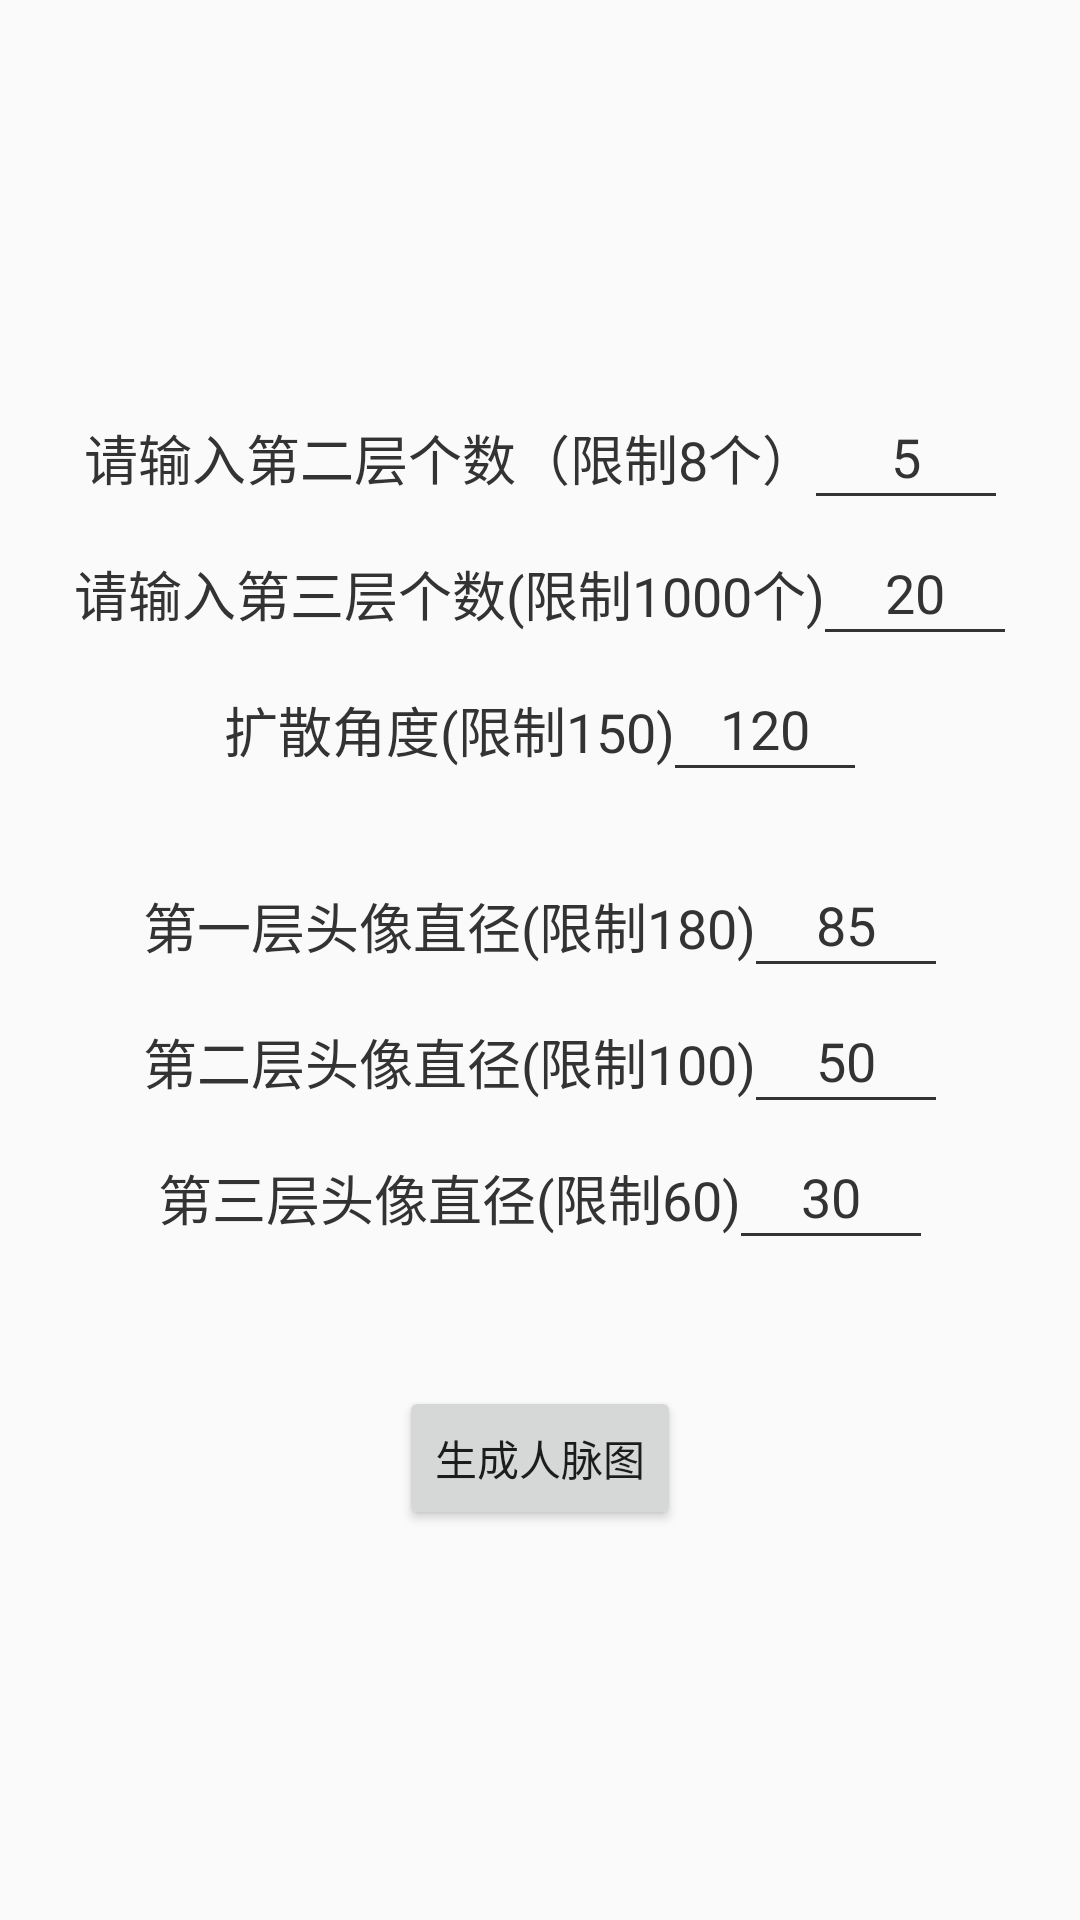

Write the Android layout XML for this screen, with the resource values it uses.
<!-- AndroidManifest.xml: application theme Theme.MyPersonalConnectionMap -->
<!-- res/layout/activity_main.xml -->
<?xml version="1.0" encoding="utf-8"?>
<LinearLayout xmlns:android="http://schemas.android.com/apk/res/android"
    xmlns:app="http://schemas.android.com/apk/res-auto"
    xmlns:tools="http://schemas.android.com/tools"
    android:layout_width="match_parent"
    android:layout_height="match_parent"
    tools:context=".MainActivity"
    android:gravity="center"
    android:orientation="vertical">

    <LinearLayout
        android:layout_width="match_parent"
        android:layout_height="wrap_content"
        android:orientation="horizontal"
        android:gravity="center">

        <TextView
            android:layout_width="wrap_content"
            android:layout_height="wrap_content"
            android:text="请输入第二层个数（限制8个）"
            android:textColor="@color/color333"
            android:textSize="18sp"></TextView>

        <EditText
            android:id="@+id/et_secondnum"
            android:layout_width="60dp"
            android:layout_height="wrap_content"
            android:textColorHint="#666666"
            android:textColor="@color/color333"
            android:inputType="number"
            android:background="@null"
            android:text="5"
            android:textSize="18sp"
            android:drawableBottom="@drawable/line"
            android:gravity="center"
            android:padding="10dp"
            ></EditText>
    </LinearLayout>

    <LinearLayout
        android:layout_width="match_parent"
        android:layout_height="wrap_content"
        android:orientation="horizontal"
        android:gravity="center">

        <TextView
            android:layout_width="wrap_content"
            android:layout_height="wrap_content"
            android:text="请输入第三层个数(限制1000个)"
            android:textColor="@color/color333"
            android:textSize="18sp"></TextView>

        <EditText
            android:id="@+id/et_thirdnum"
            android:layout_width="60dp"
            android:layout_height="wrap_content"
            android:textColorHint="#666666"
            android:inputType="number"
            android:textColor="@color/color333"
            android:background="@null"
            android:text="20"
            android:textSize="18sp"
            android:drawableBottom="@drawable/line"
            android:gravity="center"
            android:padding="10dp"
            ></EditText>
    </LinearLayout>

    <LinearLayout
        android:layout_width="match_parent"
        android:layout_height="wrap_content"
        android:orientation="horizontal"
        android:gravity="center">

        <TextView
            android:layout_width="wrap_content"
            android:layout_height="wrap_content"
            android:text="扩散角度(限制150)"
            android:textColor="@color/color333"
            android:textSize="18sp"></TextView>

        <EditText
            android:id="@+id/et_anglenum"
            android:layout_width="60dp"
            android:layout_height="wrap_content"
            android:textColorHint="#666666"
            android:inputType="number"
            android:textColor="@color/color333"
            android:background="@null"
            android:text="120"
            android:textSize="18sp"
            android:drawableBottom="@drawable/line"
            android:gravity="center"
            android:padding="10dp"
            ></EditText>
    </LinearLayout>

    <LinearLayout
        android:layout_width="match_parent"
        android:layout_height="wrap_content"
        android:layout_marginTop="20dp"
        android:orientation="horizontal"
        android:gravity="center">

        <TextView
            android:layout_width="wrap_content"
            android:layout_height="wrap_content"
            android:text="第一层头像直径(限制180)"
            android:textColor="@color/color333"
            android:textSize="18sp"></TextView>

        <EditText
            android:id="@+id/et_firstAvatarDiameter"
            android:layout_width="60dp"
            android:layout_height="wrap_content"
            android:textColorHint="#666666"
            android:inputType="number"
            android:textColor="@color/color333"
            android:background="@null"
            android:text="85"
            android:textSize="18sp"
            android:drawableBottom="@drawable/line"
            android:gravity="center"
            android:padding="10dp"
            ></EditText>
    </LinearLayout>

    <LinearLayout
        android:layout_width="match_parent"
        android:layout_height="wrap_content"
        android:orientation="horizontal"
        android:gravity="center">

        <TextView
            android:layout_width="wrap_content"
            android:layout_height="wrap_content"
            android:text="第二层头像直径(限制100)"
            android:textColor="@color/color333"
            android:textSize="18sp"></TextView>

        <EditText
            android:id="@+id/et_secondAvatarDiameter"
            android:layout_width="60dp"
            android:layout_height="wrap_content"
            android:textColorHint="#666666"
            android:inputType="number"
            android:textColor="@color/color333"
            android:background="@null"
            android:text="50"
            android:textSize="18sp"
            android:drawableBottom="@drawable/line"
            android:gravity="center"
            android:padding="10dp"
            ></EditText>
    </LinearLayout>

    <LinearLayout
        android:layout_width="match_parent"
        android:layout_height="wrap_content"
        android:orientation="horizontal"
        android:gravity="center">

        <TextView
            android:layout_width="wrap_content"
            android:layout_height="wrap_content"
            android:text="第三层头像直径(限制60)"
            android:textColor="@color/color333"
            android:textSize="18sp"></TextView>

        <EditText
            android:id="@+id/et_thirdAvatarDiameter"
            android:layout_width="60dp"
            android:layout_height="wrap_content"
            android:textColorHint="#666666"
            android:inputType="number"
            android:textColor="@color/color333"
            android:background="@null"
            android:text="30"
            android:textSize="18sp"
            android:drawableBottom="@drawable/line"
            android:gravity="center"
            android:padding="10dp"
            ></EditText>
    </LinearLayout>

    <Button
        android:id="@+id/btn_commit"
        android:layout_width="wrap_content"
        android:layout_height="wrap_content"
        android:layout_marginTop="40dp"
        android:text="生成人脉图" />
</LinearLayout>
<!-- resources referenced by this layout -->
<resources>
  <color name="color333">#FF333333</color>
  <!-- drawable line (drawable) -->
  <?xml version="1.0" encoding="utf-8"?>
  <shape xmlns:android="http://schemas.android.com/apk/res/android">
      <solid android:color="@color/color333" />
      <size
          android:height="1dp"
          android:width="1000dp" />
  </shape>
  <style name="Theme.MyPersonalConnectionMap" parent="Theme.MaterialComponents.DayNight.NoActionBar.Bridge">
          
          <item name="colorPrimary">@color/color333</item>
          <item name="colorPrimaryVariant">@color/purple_700</item>
          <item name="colorOnPrimary">@color/white</item>
          
          <item name="colorSecondary">@color/teal_200</item>
          <item name="colorSecondaryVariant">@color/teal_700</item>
          <item name="colorOnSecondary">@color/black</item>
          
          <item name="android:statusBarColor" tools:targetApi="l">?attr/colorPrimaryVariant</item>
          
      </style>
  <color name="purple_700">#FF3700B3</color>
  <color name="white">#FFFFFFFF</color>
  <color name="teal_200">#FF03DAC5</color>
  <color name="teal_700">#FF018786</color>
  <color name="black">#FF000000</color>
</resources>
